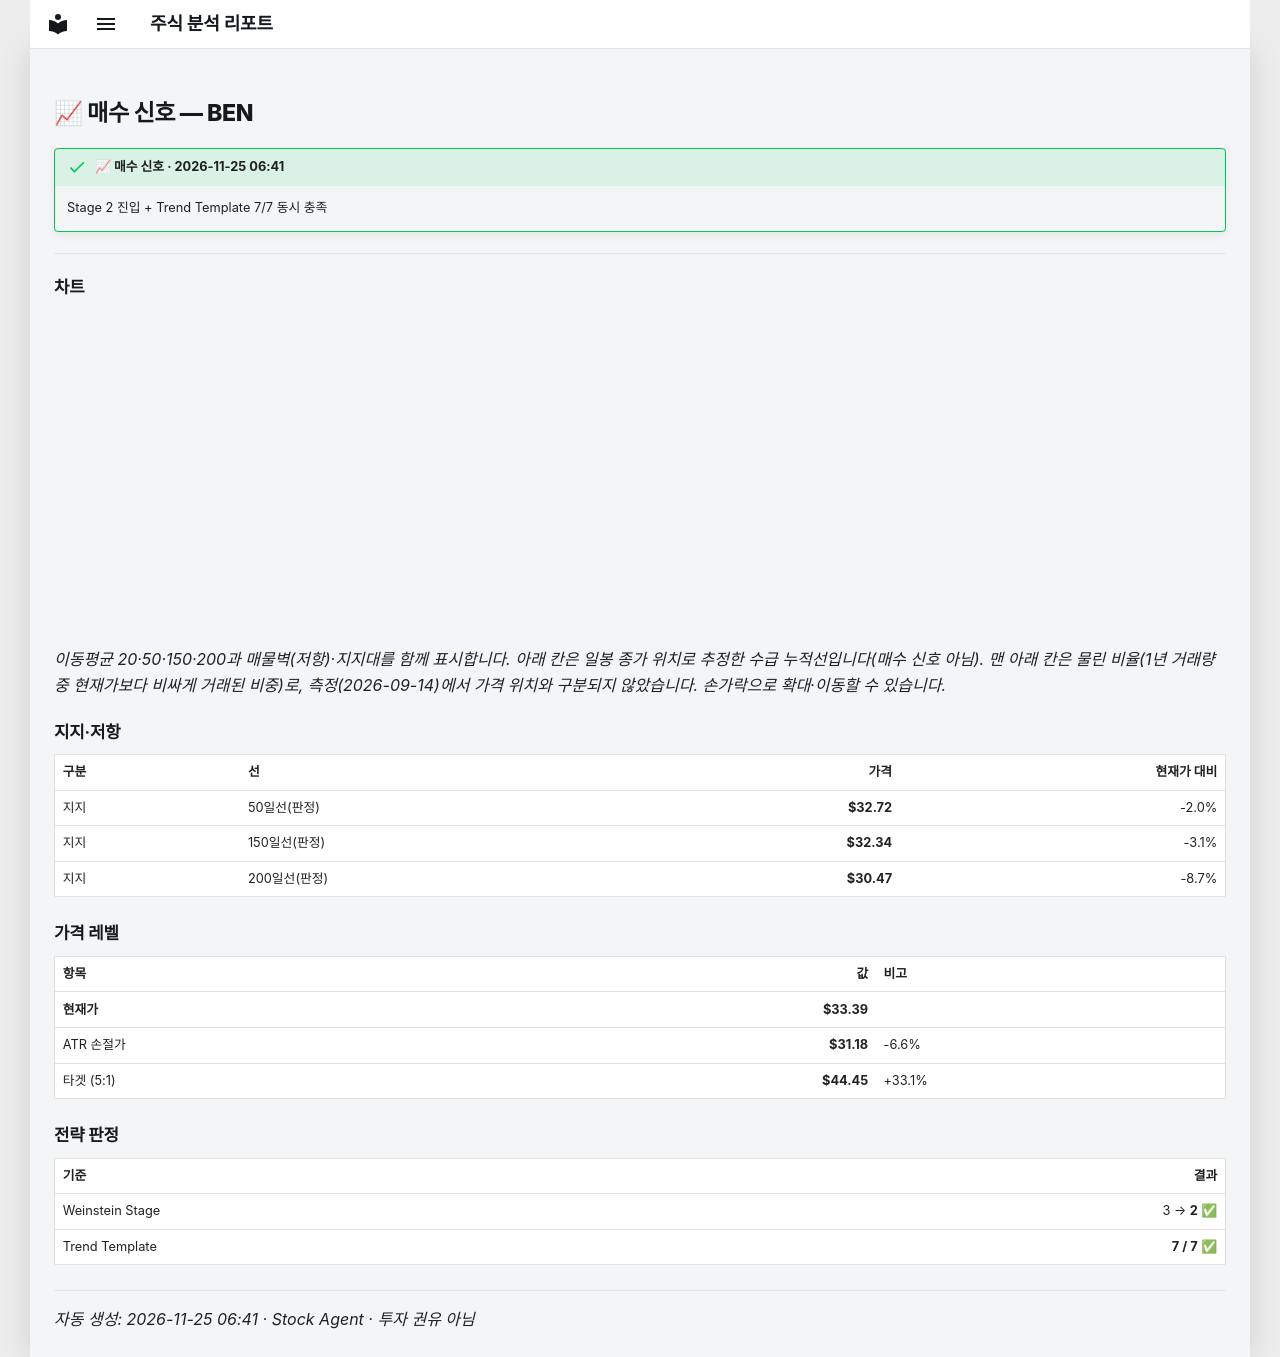

repository: soloandco/stock-reports · page: alerts/20261125-ben-buy/index.html · generator: mkdocs

---
title: "📈 매수 신호 — BEN"
ticker: BEN
alert: "📈 매수 신호"
created: 2026-11-25
comments: true
---

# 📈 매수 신호 — BEN

!!! success "📈 매수 신호 · 2026-11-25 06:41"
    Stage 2 진입 + Trend Template 7/7 동시 충족

---

## 차트

<div class="stock-chart" data-src="../charts/20261125-ben-buy.json"></div>

_이동평균 20·50·150·200과 매물벽(저항)·지지대를 함께 표시합니다. 아래 칸은 일봉 종가 위치로 추정한 수급 누적선입니다(매수 신호 아님). 맨 아래 칸은 물린 비율(1년 거래량 중 현재가보다 비싸게 거래된 비중)로, 측정(2026-09-14)에서 가격 위치와 구분되지 않았습니다. 손가락으로 확대·이동할 수 있습니다._

## 지지·저항

| 구분 | 선 | 가격 | 현재가 대비 |
|:-----|:---|-----:|-----------:|
| 지지 | 50일선(판정) | **$32.72** | -2.0% |
| 지지 | 150일선(판정) | **$32.34** | -3.1% |
| 지지 | 200일선(판정) | **$30.47** | -8.7% |

## 가격 레벨

| 항목 | 값 | 비고 |
|:-----|---:|:-----|
| **현재가** | **$33.39** | |
| ATR 손절가 | **$31.18** | -6.6% |
| 타겟 (5:1) | **$44.45** | +33.1% |

## 전략 판정

| 기준 | 결과 |
|:-----|-----:|
| Weinstein Stage | 3 → **2** ✅ |
| Trend Template | **7 / 7** ✅ |

---
_자동 생성: 2026-11-25 06:41 · Stock Agent · 투자 권유 아님_
